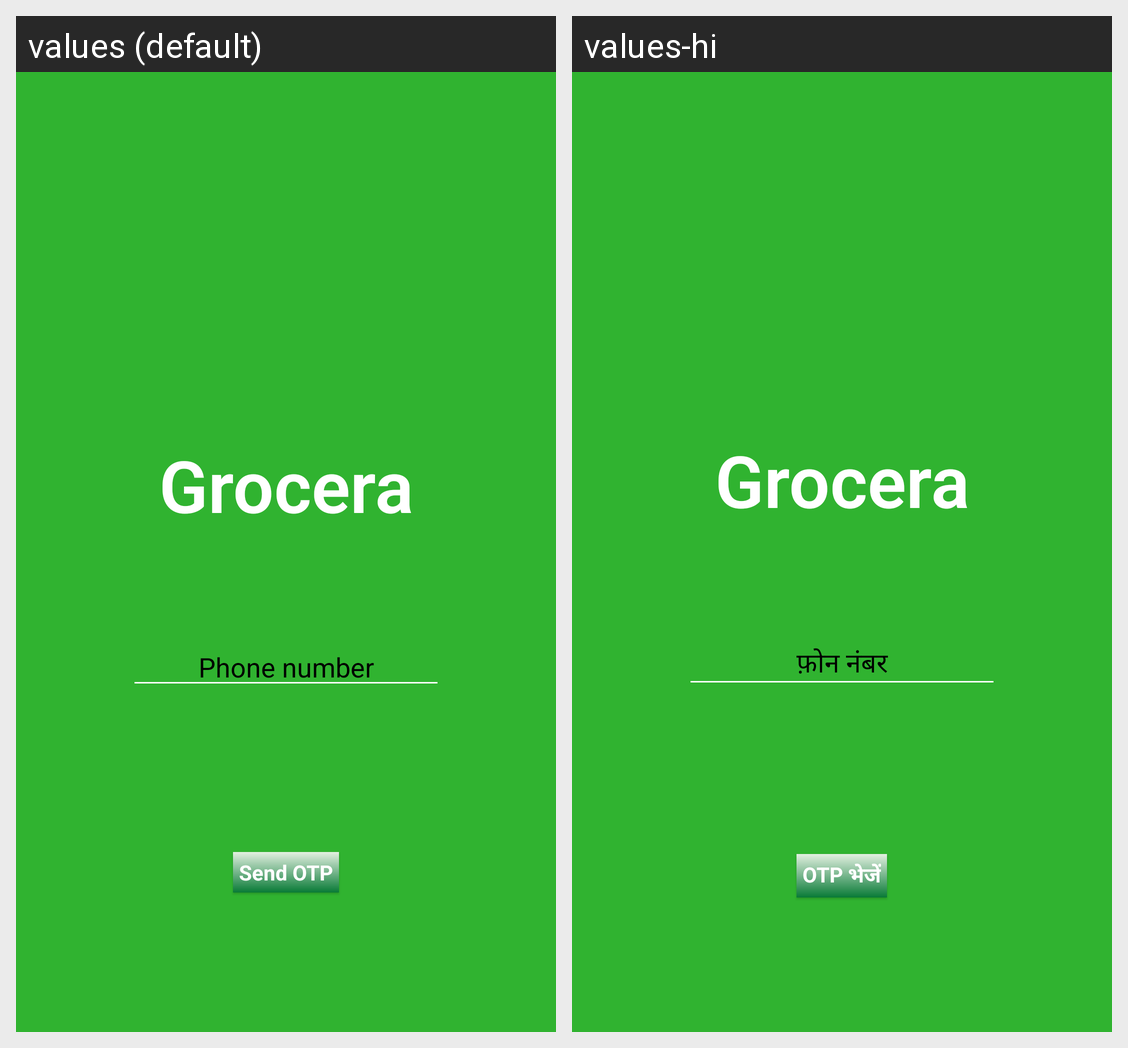

The same Android screen rendered under two of its app's locales, left to right. List the strings drawn on it with the default value and each locale's translation.
Android screen res/layout/activity_login.xml rendered under 2 locales, left to right: values (default), values-hi. Device: Nexus 5 (rendered at 1080×1920; each locale shown at half size, 540×960, under a caption strip naming it); theme AppTheme.
Strings drawn on this screen, with the default value and each locale's value (text and hints the layout hard-codes, and strings that could not be matched under every locale, appear in the picture but are not listed):

app_name
  values: Grocera
  values-hi: Grocera

phone_number
  values: Phone number
  values-hi: फ़ोन नंबर

send_otp
  values: Send OTP
  values-hi: OTP भेजें
